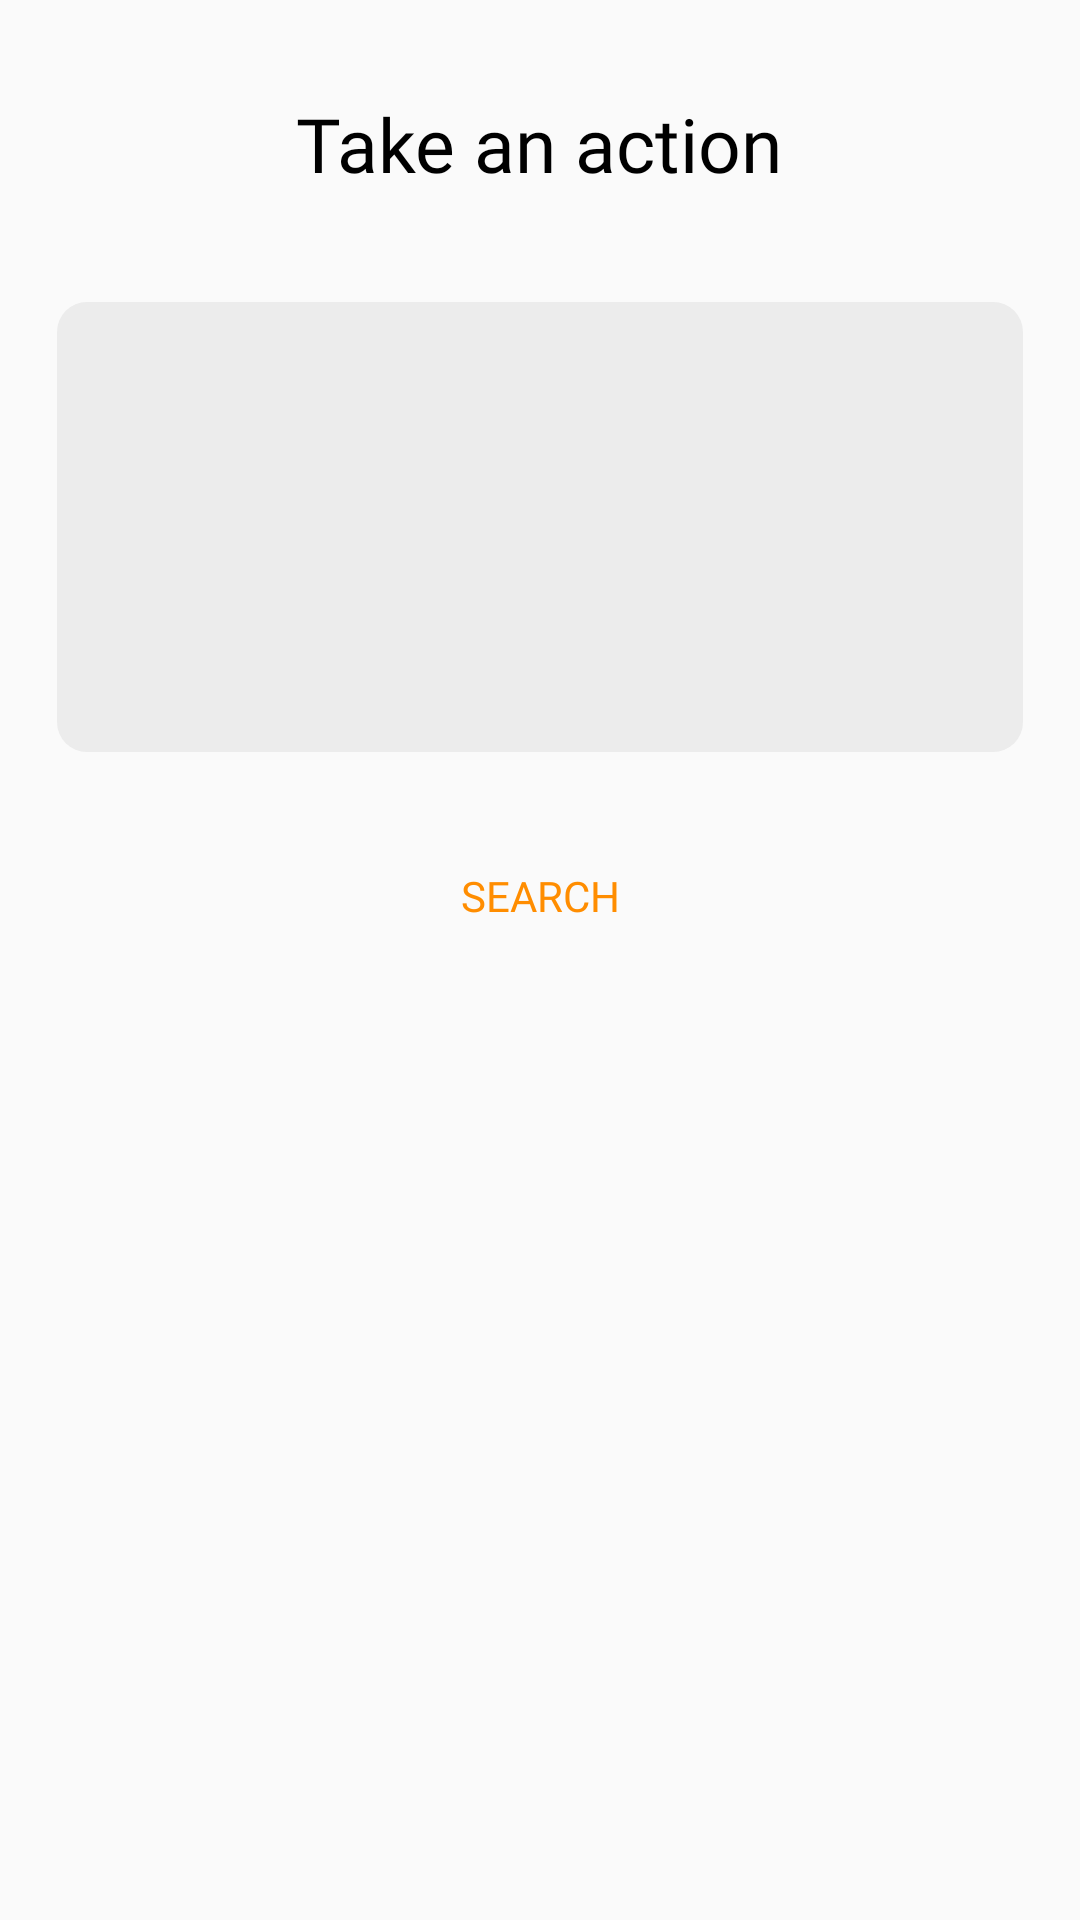

Reconstruct the res/layout file that produces this screen, plus the resources it refers to.
<!-- AndroidManifest.xml: application theme AppTheme -->
<!-- res/layout/layout_type_yourself_dialog.xml -->
<?xml version="1.0" encoding="utf-8"?>
<LinearLayout xmlns:android="http://schemas.android.com/apk/res/android"
    xmlns:tools="http://schemas.android.com/tools"
    android:id="@+id/ltyd_root_view"
    android:layout_width="match_parent"
    android:layout_height="wrap_content"
    android:orientation="vertical"
    android:padding="15dp">

    <TextView
        android:id="@+id/dialog_header"
        android:layout_width="wrap_content"
        android:layout_height="wrap_content"
        android:layout_gravity="center"
        android:layout_marginEnd="8dp"
        android:layout_marginStart="8dp"
        android:layout_marginTop="16dp"
        android:fontFamily="@font/nunito_extra_bold"
        android:text="Take an action"
        android:textAlignment="center"
        android:textAppearance="?android:textAppearanceMedium"
        android:textColor="@android:color/black"
        android:textSize="25sp" />

    <EditText
        android:id="@+id/ltyd_book_query"
        android:layout_width="match_parent"
        android:layout_height="150dp"
        android:layout_gravity="center"
        android:layout_marginEnd="4dp"
        android:layout_marginStart="4dp"
        android:layout_marginTop="36dp"
        android:background="@drawable/dialog_box_bg"
        android:ems="10"
        android:fontFamily="@font/nunito_semi_bold"
        android:gravity="top"
        android:inputType="textMultiLine"
        android:padding="8dp"
        android:textAppearance="?android:textAppearanceSmall"
        android:textColorHint="@android:color/black"
        tools:text="fcjADCkadnVnadKnlkdnSVn" />

    <Button
        android:id="@+id/ltyd_button_search"
        android:layout_width="wrap_content"
        android:layout_height="wrap_content"
        android:layout_gravity="center_horizontal"
        android:layout_marginEnd="4dp"
        android:layout_marginStart="4dp"
        android:layout_marginTop="24dp"
        android:background="?selectableItemBackgroundBorderless"
        android:fontFamily="@font/nunito_extra_bold"
        android:foreground="@android:color/transparent"
        android:text="Search"
        android:textColor="@color/colorAccent" />

</LinearLayout>
<!-- resources referenced by this layout -->
<resources>
  <color name="colorAccent">#ff8d00</color>
  <!-- drawable dialog_box_bg (drawable-mdpi) -->
  <?xml version="1.0" encoding="UTF-8"?>
  <shape xmlns:android="http://schemas.android.com/apk/res/android">
      <corners android:radius="10dp" />
      <solid android:color="@color/lighterGray" />
  </shape>
  <style name="AppTheme" parent="Theme.AppCompat.Light.NoActionBar">
          
          <item name="colorPrimary">@color/colorPrimary</item>
          <item name="colorPrimaryDark">@color/colorPrimaryDark</item>
          <item name="colorAccent">@color/colorAccent</item>
          <item name="android:windowFullscreen">true</item>
      </style>
  <color name="lighterGray">#ECECEC</color>
  <color name="colorPrimary">#3F51B5</color>
  <color name="colorPrimaryDark">#ee6002</color>
</resources>
